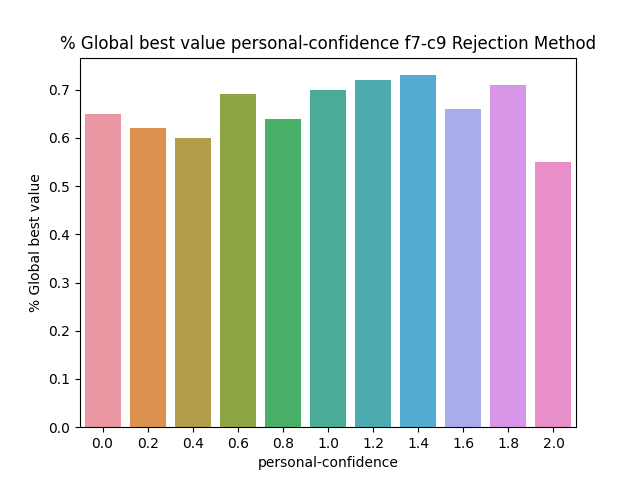

Source data for this figure (header and first rows):
BehaviorSpace results (NetLogo 6.3.0)
PSO_NL_Template.nlogo
personal-confidence-f7-c9-rejection
12/31/2022 16:29:18:742 +0100
min-pxcor, max-pxcor, min-pycor, max-pycor
-100, 100, -100, 100
[run number], trails-mode, particle-inertia, path-to-load, swarm-confidence, highlight-mode, penalty, constraint_handling_method, Constraint, fitness_function, Constraints, path-to-save, population-size, personal-confidence, particle-speed-limit, [step], global-best-val, iterations
5, None, 0.5, filename.txt, 1, Best found, 0.5, Rejection Method, Constraint 9, F7 Booth's Function, true, filename.txt, 50, 0, 10, 5, 1, 6
4, None, 0.5, filename.txt, 1, Best found, 0.5, Rejection Method, Constraint 9, F7 Booth's Function, true, filename.txt, 50, 0, 10, 12, 1, 13
3, None, 0.5, filename.txt, 1, Best found, 0.5, Rejection Method, Constraint 9, F7 Booth's Function, true, filename.txt, 50, 0, 10, 6, 1, 7
8, None, 0.5, filename.txt, 1, Best found, 0.5, Rejection Method, Constraint 9, F7 Booth's Function, true, filename.txt, 50, 0, 10, 0, 1, 1
6, None, 0.5, filename.txt, 1, Best found, 0.5, Rejection Method, Constraint 9, F7 Booth's Function, true, filename.txt, 50, 0, 10, 3, 1, 4
7, None, 0.5, filename.txt, 1, Best found, 0.5, Rejection Method, Constraint 9, F7 Booth's Function, true, filename.txt, 50, 0, 10, 8, 1, 9
1, None, 0.5, filename.txt, 1, Best found, 0.5, Rejection Method, Constraint 9, F7 Booth's Function, true, filename.txt, 50, 0, 10, 600, 0.9805, 600
2, None, 0.5, filename.txt, 1, Best found, 0.5, Rejection Method, Constraint 9, F7 Booth's Function, true, filename.txt, 50, 0, 10, 600, 0.9805, 600
10, None, 0.5, filename.txt, 1, Best found, 0.5, Rejection Method, Constraint 9, F7 Booth's Function, true, filename.txt, 50, 0, 10, 11, 1, 12
14, None, 0.5, filename.txt, 1, Best found, 0.5, Rejection Method, Constraint 9, F7 Booth's Function, true, filename.txt, 50, 0, 10, 2, 1, 3
13, None, 0.5, filename.txt, 1, Best found, 0.5, Rejection Method, Constraint 9, F7 Booth's Function, true, filename.txt, 50, 0, 10, 12, 1, 13
15, None, 0.5, filename.txt, 1, Best found, 0.5, Rejection Method, Constraint 9, F7 Booth's Function, true, filename.txt, 50, 0, 10, 6, 1, 7
11, None, 0.5, filename.txt, 1, Best found, 0.5, Rejection Method, Constraint 9, F7 Booth's Function, true, filename.txt, 50, 0, 10, 600, 0.9328, 600
9, None, 0.5, filename.txt, 1, Best found, 0.5, Rejection Method, Constraint 9, F7 Booth's Function, true, filename.txt, 50, 0, 10, 600, 0.9709, 600
12, None, 0.5, filename.txt, 1, Best found, 0.5, Rejection Method, Constraint 9, F7 Booth's Function, true, filename.txt, 50, 0, 10, 600, 0.9902, 600
16, None, 0.5, filename.txt, 1, Best found, 0.5, Rejection Method, Constraint 9, F7 Booth's Function, true, filename.txt, 50, 0, 10, 600, 0.9902, 600
17, None, 0.5, filename.txt, 1, Best found, 0.5, Rejection Method, Constraint 9, F7 Booth's Function, true, filename.txt, 50, 0, 10, 6, 1, 7
20, None, 0.5, filename.txt, 1, Best found, 0.5, Rejection Method, Constraint 9, F7 Booth's Function, true, filename.txt, 50, 0, 10, 600, 0.9902, 600
18, None, 0.5, filename.txt, 1, Best found, 0.5, Rejection Method, Constraint 9, F7 Booth's Function, true, filename.txt, 50, 0, 10, 600, 0.9902, 600
21, None, 0.5, filename.txt, 1, Best found, 0.5, Rejection Method, Constraint 9, F7 Booth's Function, true, filename.txt, 50, 0, 10, 7, 1, 8
22, None, 0.5, filename.txt, 1, Best found, 0.5, Rejection Method, Constraint 9, F7 Booth's Function, true, filename.txt, 50, 0, 10, 0, 1, 1
19, None, 0.5, filename.txt, 1, Best found, 0.5, Rejection Method, Constraint 9, F7 Booth's Function, true, filename.txt, 50, 0, 10, 600, 0.9805, 600
23, None, 0.5, filename.txt, 1, Best found, 0.5, Rejection Method, Constraint 9, F7 Booth's Function, true, filename.txt, 50, 0, 10, 9, 1, 10
24, None, 0.5, filename.txt, 1, Best found, 0.5, Rejection Method, Constraint 9, F7 Booth's Function, true, filename.txt, 50, 0, 10, 8, 1, 9
26, None, 0.5, filename.txt, 1, Best found, 0.5, Rejection Method, Constraint 9, F7 Booth's Function, true, filename.txt, 50, 0, 10, 10, 1, 11
25, None, 0.5, filename.txt, 1, Best found, 0.5, Rejection Method, Constraint 9, F7 Booth's Function, true, filename.txt, 50, 0, 10, 8, 1, 9
27, None, 0.5, filename.txt, 1, Best found, 0.5, Rejection Method, Constraint 9, F7 Booth's Function, true, filename.txt, 50, 0, 10, 7, 1, 8
28, None, 0.5, filename.txt, 1, Best found, 0.5, Rejection Method, Constraint 9, F7 Booth's Function, true, filename.txt, 50, 0, 10, 3, 1, 4
30, None, 0.5, filename.txt, 1, Best found, 0.5, Rejection Method, Constraint 9, F7 Booth's Function, true, filename.txt, 50, 0, 10, 9, 1, 10
31, None, 0.5, filename.txt, 1, Best found, 0.5, Rejection Method, Constraint 9, F7 Booth's Function, true, filename.txt, 50, 0, 10, 600, 0.9902, 600
32, None, 0.5, filename.txt, 1, Best found, 0.5, Rejection Method, Constraint 9, F7 Booth's Function, true, filename.txt, 50, 0, 10, 600, 0.9708, 600
29, None, 0.5, filename.txt, 1, Best found, 0.5, Rejection Method, Constraint 9, F7 Booth's Function, true, filename.txt, 50, 0, 10, 600, 0.9902, 600
33, None, 0.5, filename.txt, 1, Best found, 0.5, Rejection Method, Constraint 9, F7 Booth's Function, true, filename.txt, 50, 0, 10, 6, 1, 7
34, None, 0.5, filename.txt, 1, Best found, 0.5, Rejection Method, Constraint 9, F7 Booth's Function, true, filename.txt, 50, 0, 10, 2, 1, 3
35, None, 0.5, filename.txt, 1, Best found, 0.5, Rejection Method, Constraint 9, F7 Booth's Function, true, filename.txt, 50, 0, 10, 6, 1, 7
36, None, 0.5, filename.txt, 1, Best found, 0.5, Rejection Method, Constraint 9, F7 Booth's Function, true, filename.txt, 50, 0, 10, 5, 1, 6
37, None, 0.5, filename.txt, 1, Best found, 0.5, Rejection Method, Constraint 9, F7 Booth's Function, true, filename.txt, 50, 0, 10, 5, 1, 6
41, None, 0.5, filename.txt, 1, Best found, 0.5, Rejection Method, Constraint 9, F7 Booth's Function, true, filename.txt, 50, 0, 10, 5, 1, 6
39, None, 0.5, filename.txt, 1, Best found, 0.5, Rejection Method, Constraint 9, F7 Booth's Function, true, filename.txt, 50, 0, 10, 6, 1, 7
38, None, 0.5, filename.txt, 1, Best found, 0.5, Rejection Method, Constraint 9, F7 Booth's Function, true, filename.txt, 50, 0, 10, 8, 1, 9
40, None, 0.5, filename.txt, 1, Best found, 0.5, Rejection Method, Constraint 9, F7 Booth's Function, true, filename.txt, 50, 0, 10, 8, 1, 9
42, None, 0.5, filename.txt, 1, Best found, 0.5, Rejection Method, Constraint 9, F7 Booth's Function, true, filename.txt, 50, 0, 10, 3, 1, 4
43, None, 0.5, filename.txt, 1, Best found, 0.5, Rejection Method, Constraint 9, F7 Booth's Function, true, filename.txt, 50, 0, 10, 1, 1, 2
44, None, 0.5, filename.txt, 1, Best found, 0.5, Rejection Method, Constraint 9, F7 Booth's Function, true, filename.txt, 50, 0, 10, 1, 1, 2
45, None, 0.5, filename.txt, 1, Best found, 0.5, Rejection Method, Constraint 9, F7 Booth's Function, true, filename.txt, 50, 0, 10, 3, 1, 4
46, None, 0.5, filename.txt, 1, Best found, 0.5, Rejection Method, Constraint 9, F7 Booth's Function, true, filename.txt, 50, 0, 10, 600, 0.9902, 600
48, None, 0.5, filename.txt, 1, Best found, 0.5, Rejection Method, Constraint 9, F7 Booth's Function, true, filename.txt, 50, 0, 10, 4, 1, 5
49, None, 0.5, filename.txt, 1, Best found, 0.5, Rejection Method, Constraint 9, F7 Booth's Function, true, filename.txt, 50, 0, 10, 15, 1, 16
50, None, 0.5, filename.txt, 1, Best found, 0.5, Rejection Method, Constraint 9, F7 Booth's Function, true, filename.txt, 50, 0, 10, 5, 1, 6
47, None, 0.5, filename.txt, 1, Best found, 0.5, Rejection Method, Constraint 9, F7 Booth's Function, true, filename.txt, 50, 0, 10, 600, 0.9902, 600
51, None, 0.5, filename.txt, 1, Best found, 0.5, Rejection Method, Constraint 9, F7 Booth's Function, true, filename.txt, 50, 0, 10, 3, 1, 4
52, None, 0.5, filename.txt, 1, Best found, 0.5, Rejection Method, Constraint 9, F7 Booth's Function, true, filename.txt, 50, 0, 10, 600, 0.9902, 600
54, None, 0.5, filename.txt, 1, Best found, 0.5, Rejection Method, Constraint 9, F7 Booth's Function, true, filename.txt, 50, 0, 10, 11, 1, 12
53, None, 0.5, filename.txt, 1, Best found, 0.5, Rejection Method, Constraint 9, F7 Booth's Function, true, filename.txt, 50, 0, 10, 17, 1, 18
... 1,046 more rows
